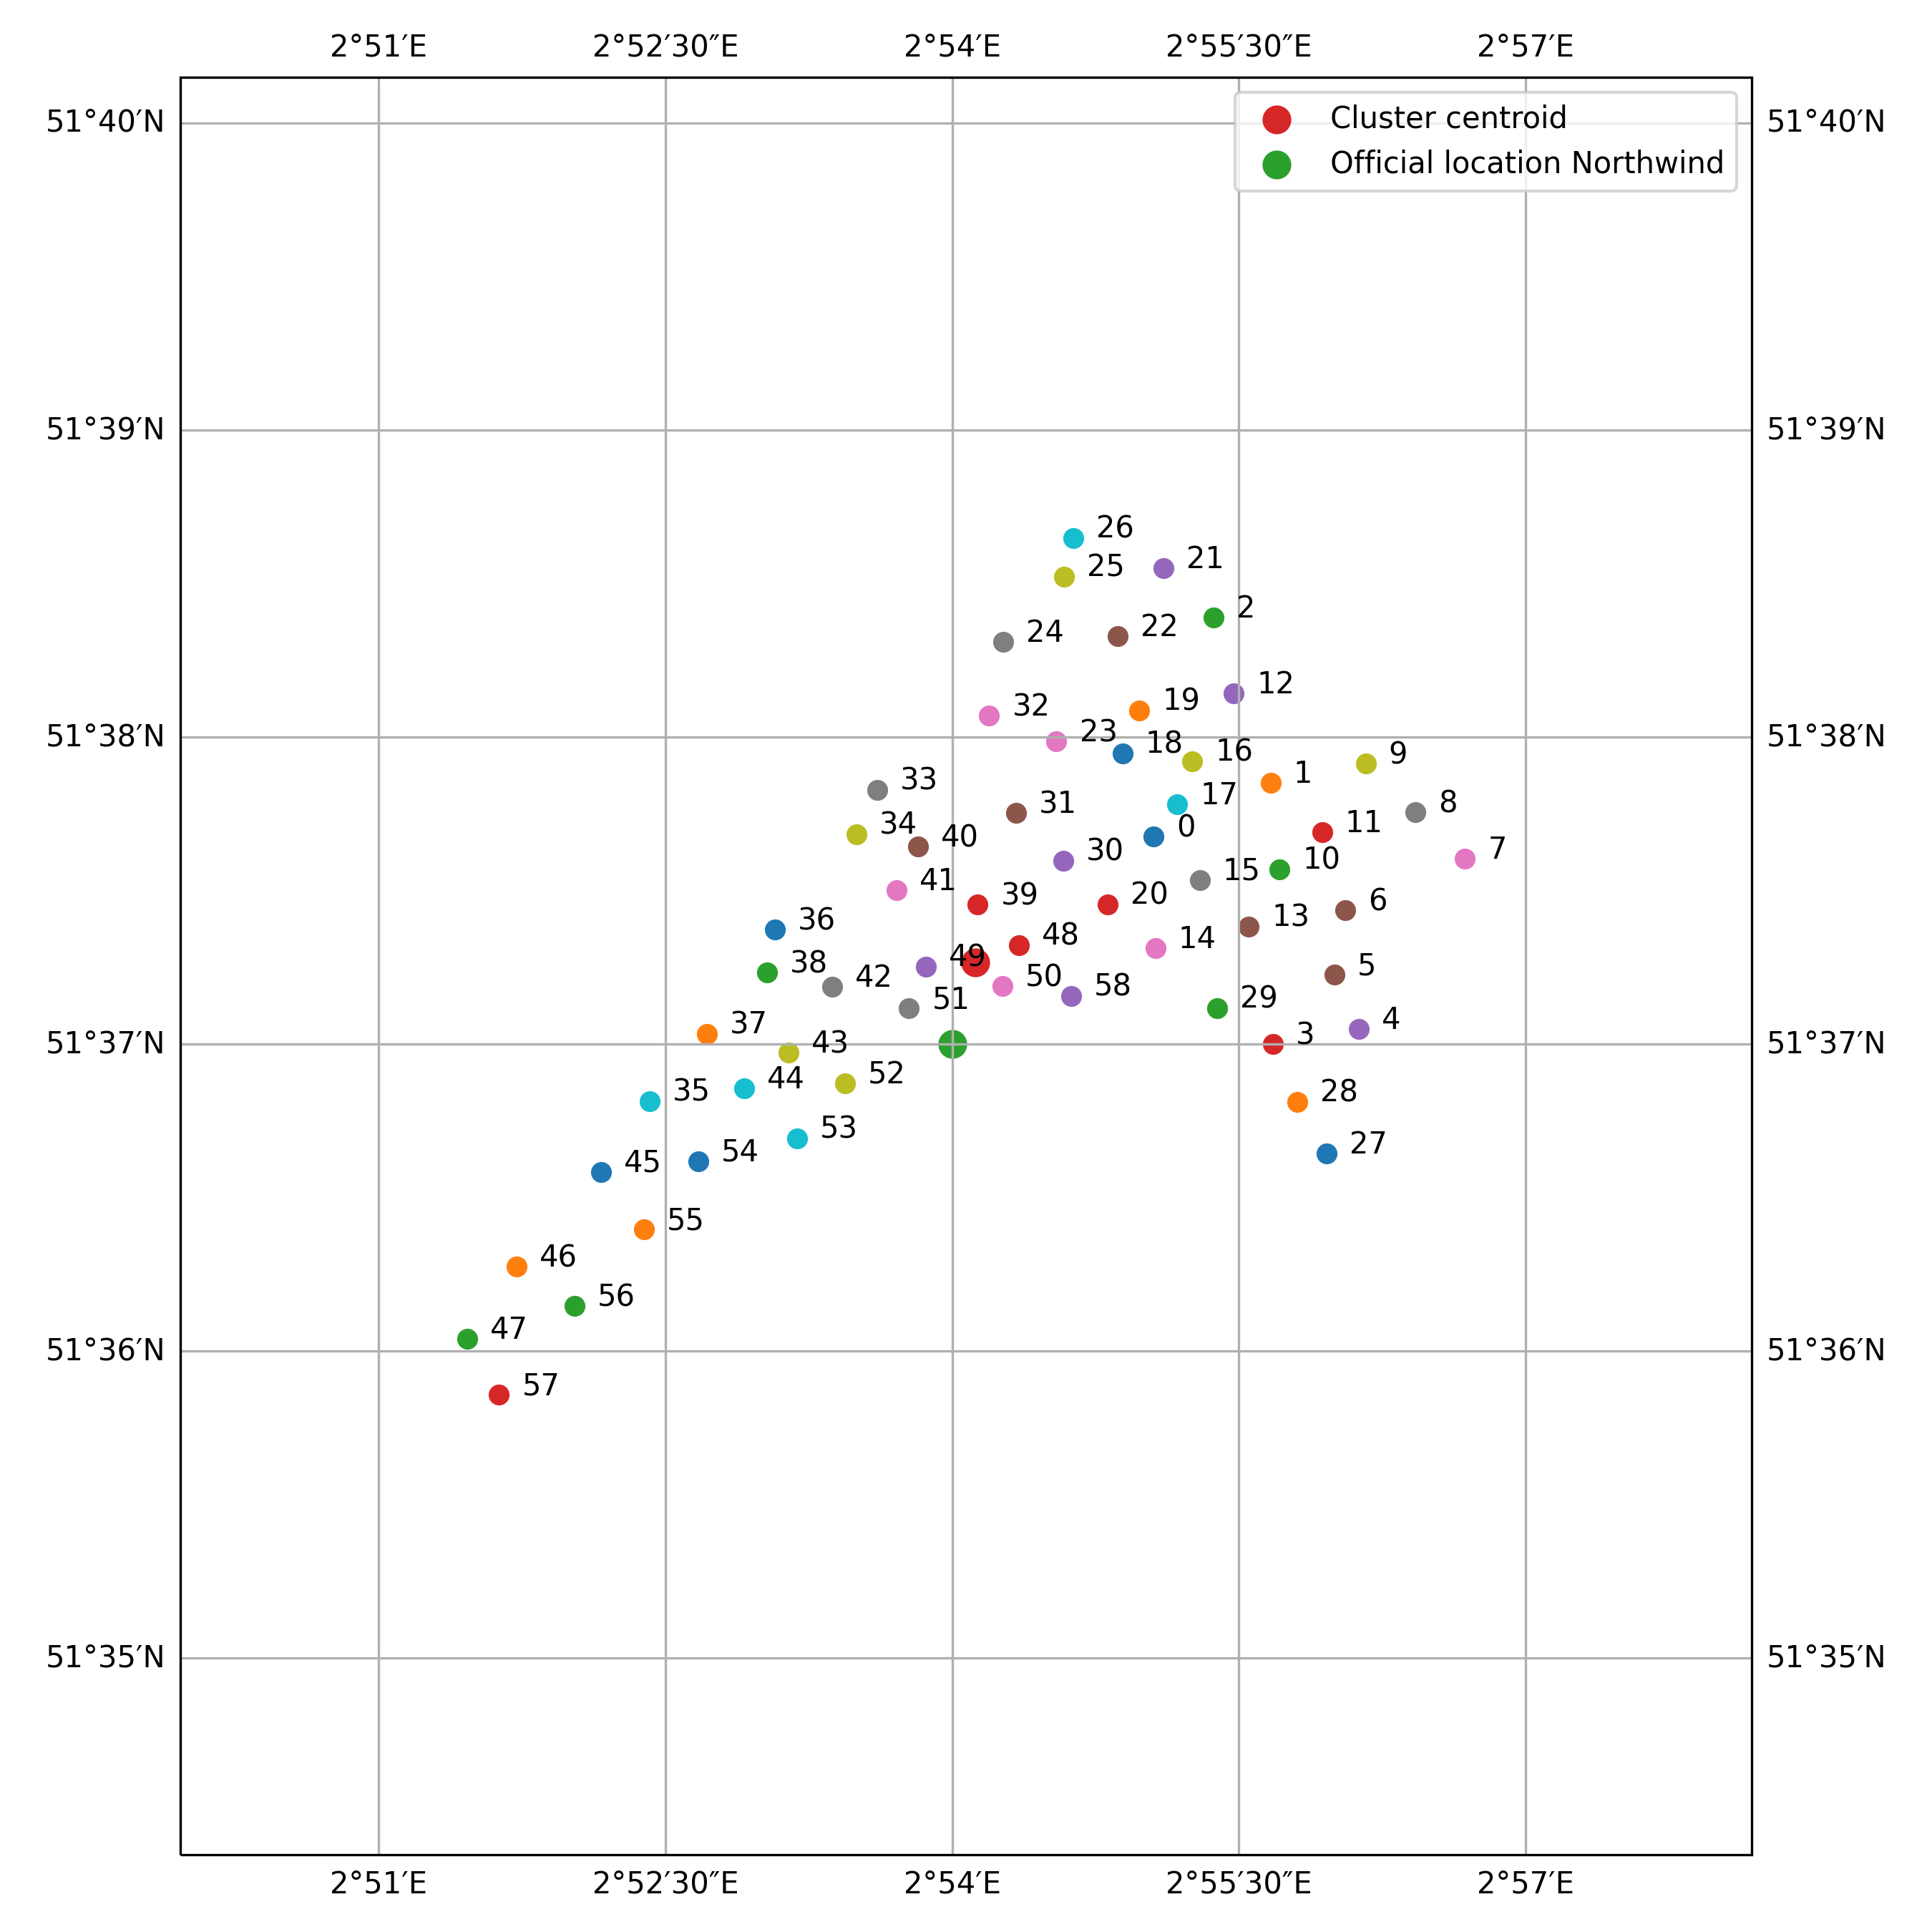

The data file committed next to this chart (first rows):
index, location_key, latitude, longitude, start, end, duration, distance_centroid
0, location_0, 51.63, 2.918, 2013-06-20 04:12:00+00:00, 2013-06-24 04:07:00+00:00, 3 days 23:55:00, 1314
1, location_1, 51.63, 2.928, 2013-06-24 13:18:00+00:00, 2013-08-20 12:06:00+00:00, 56 days 22:48:00, 2083
2, location_10, 51.63, 2.929, 2013-08-08 19:10:00+00:00, 2013-08-08 21:01:00+00:00, 0 days 01:51:00, 1918
3, location_11, 51.63, 2.932, 2013-08-08 22:14:00+00:00, 2013-08-10 17:09:00+00:00, 1 days 18:55:00, 2232
4, location_12, 51.64, 2.925, 2013-08-10 18:26:00+00:00, 2013-08-12 11:23:00+00:00, 1 days 16:57:00, 2250
5, location_13, 51.62, 2.926, 2013-08-12 19:06:00+00:00, 2013-08-14 08:19:00+00:00, 1 days 13:13:00, 1661
6, location_14, 51.62, 2.918, 2013-08-14 09:19:00+00:00, 2013-08-18 23:22:00+00:00, 4 days 14:03:00, 1089
7, location_15, 51.63, 2.922, 2013-08-19 01:09:00+00:00, 2013-08-19 19:01:00+00:00, 0 days 17:52:00, 1440
8, location_16, 51.63, 2.921, 2013-08-28 21:18:00+00:00, 2013-08-29 14:08:00+00:00, 0 days 16:50:00, 1783
9, location_17, 51.63, 2.92, 2013-08-29 15:13:00+00:00, 2013-08-31 17:11:00+00:00, 2 days 01:58:00, 1547
10, location_18, 51.63, 2.915, 2013-08-31 18:22:00+00:00, 2013-09-03 00:12:00+00:00, 2 days 05:50:00, 1542
11, location_19, 51.63, 2.916, 2013-09-03 01:21:00+00:00, 2013-09-03 19:03:00+00:00, 0 days 17:42:00, 1813
12, location_2, 51.64, 2.923, 2013-06-25 03:09:00+00:00, 2013-09-04 12:12:00+00:00, 71 days 09:03:00, 2529
13, location_20, 51.62, 2.914, 2013-09-04 14:11:00+00:00, 2013-09-05 15:16:00+00:00, 1 days 01:05:00, 870.3
14, location_21, 51.64, 2.918, 2013-09-13 01:00:00+00:00, 2013-09-21 01:03:00+00:00, 8 days 00:03:00, 2633
15, location_22, 51.64, 2.914, 2013-09-21 03:20:00+00:00, 2013-09-22 03:04:00+00:00, 0 days 23:44:00, 2146
16, location_23, 51.63, 2.909, 2013-09-22 05:12:00+00:00, 2013-09-22 23:00:00+00:00, 0 days 17:48:00, 1419
17, location_24, 51.64, 2.904, 2013-09-23 00:08:00+00:00, 2013-09-23 16:19:00+00:00, 0 days 16:11:00, 1940
18, location_25, 51.64, 2.91, 2013-09-23 18:02:00+00:00, 2013-09-24 05:22:00+00:00, 0 days 11:20:00, 2388
19, location_26, 51.64, 2.911, 2013-09-24 06:09:00+00:00, 2013-09-24 20:24:00+00:00, 0 days 14:15:00, 2628
20, location_27, 51.61, 2.933, 2013-10-02 23:13:00+00:00, 2013-10-03 07:01:00+00:00, 0 days 07:48:00, 2413
21, location_28, 51.61, 2.93, 2013-10-03 22:16:00+00:00, 2013-10-04 00:09:00+00:00, 0 days 01:53:00, 2116
22, location_29, 51.62, 2.923, 2013-10-04 04:01:00+00:00, 2013-10-05 15:04:00+00:00, 1 days 11:03:00, 1484
23, location_3, 51.62, 2.928, 2013-07-22 00:02:00+00:00, 2013-07-23 08:08:00+00:00, 1 days 08:06:00, 1858
24, location_30, 51.63, 2.91, 2013-10-05 19:27:00+00:00, 2013-10-06 15:21:00+00:00, 0 days 19:54:00, 810.4
25, location_31, 51.63, 2.906, 2013-10-06 17:13:00+00:00, 2013-10-07 09:02:00+00:00, 0 days 15:49:00, 934
26, location_32, 51.63, 2.903, 2013-10-07 11:01:00+00:00, 2013-10-08 03:19:00+00:00, 0 days 16:18:00, 1491
27, location_33, 51.63, 2.893, 2013-10-08 05:12:00+00:00, 2013-10-08 19:00:00+00:00, 0 days 13:48:00, 1196
28, location_34, 51.63, 2.892, 2013-10-12 20:08:00+00:00, 2013-10-15 06:15:00+00:00, 2 days 10:07:00, 1054
29, location_35, 51.61, 2.874, 2013-10-24 04:20:00+00:00, 2013-11-07 06:07:00+00:00, 14 days 01:47:00, 2131
30, location_36, 51.62, 2.885, 2013-11-07 09:19:00+00:00, 2013-11-08 07:01:00+00:00, 0 days 21:42:00, 1224
31, location_37, 51.62, 2.879, 2013-11-13 12:20:00+00:00, 2013-11-16 14:06:00+00:00, 3 days 01:46:00, 1672
32, location_38, 51.62, 2.884, 2013-11-16 16:20:00+00:00, 2013-11-17 13:15:00+00:00, 0 days 20:55:00, 1254
33, location_39, 51.62, 2.902, 2013-11-17 17:18:00+00:00, 2013-11-21 05:01:00+00:00, 3 days 11:43:00, 347.8
34, location_4, 51.62, 2.935, 2013-07-23 10:22:00+00:00, 2013-08-12 16:05:00+00:00, 20 days 05:43:00, 2345
35, location_40, 51.63, 2.897, 2013-11-21 07:02:00+00:00, 2013-11-23 18:16:00+00:00, 2 days 11:14:00, 779.1
36, location_41, 51.63, 2.895, 2013-12-03 15:17:00+00:00, 2013-12-12 22:19:00+00:00, 9 days 07:02:00, 642.2
37, location_42, 51.62, 2.89, 2013-12-13 01:13:00+00:00, 2013-12-13 17:16:00+00:00, 0 days 16:03:00, 874.4
38, location_43, 51.62, 2.886, 2013-12-13 19:18:00+00:00, 2013-12-17 09:09:00+00:00, 3 days 13:51:00, 1250
39, location_44, 51.61, 2.882, 2013-12-17 12:19:00+00:00, 2013-12-25 12:14:00+00:00, 7 days 23:55:00, 1586
40, location_45, 51.61, 2.869, 2013-12-25 16:05:00+00:00, 2013-12-26 10:08:00+00:00, 0 days 18:03:00, 2585
41, location_46, 51.6, 2.862, 2013-12-26 12:16:00+00:00, 2013-12-29 03:04:00+00:00, 2 days 14:48:00, 3316
42, location_47, 51.6, 2.858, 2014-01-14 17:06:00+00:00, 2014-01-19 20:03:00+00:00, 5 days 02:57:00, 3811
43, location_48, 51.62, 2.906, 2014-01-20 00:01:00+00:00, 2014-01-20 18:13:00+00:00, 0 days 18:12:00, 284.1
44, location_49, 51.62, 2.898, 2014-01-21 00:19:00+00:00, 2014-01-21 19:18:00+00:00, 0 days 18:59:00, 297
45, location_5, 51.62, 2.933, 2013-07-23 15:19:00+00:00, 2013-07-25 09:07:00+00:00, 1 days 17:48:00, 2163
46, location_50, 51.62, 2.904, 2014-01-21 23:13:00+00:00, 2014-01-23 02:12:00+00:00, 1 days 02:59:00, 216.7
47, location_51, 51.62, 2.896, 2014-01-23 04:19:00+00:00, 2014-01-24 09:17:00+00:00, 1 days 04:58:00, 485.6
48, location_52, 51.61, 2.891, 2014-01-24 11:14:00+00:00, 2014-01-30 02:15:00+00:00, 5 days 15:01:00, 1072
49, location_53, 51.61, 2.886, 2014-02-19 02:01:00+00:00, 2014-02-21 01:10:00+00:00, 1 days 23:09:00, 1510
50, location_54, 51.61, 2.878, 2014-02-21 07:07:00+00:00, 2014-02-26 06:06:00+00:00, 4 days 22:59:00, 2054
51, location_55, 51.61, 2.873, 2014-02-26 09:13:00+00:00, 2014-02-28 01:04:00+00:00, 1 days 15:51:00, 2566
52, location_56, 51.6, 2.867, 2014-02-28 04:17:00+00:00, 2014-03-01 02:08:00+00:00, 0 days 21:51:00, 3183
53, location_57, 51.6, 2.86, 2014-03-01 04:22:00+00:00, 2014-03-02 04:18:00+00:00, 0 days 23:56:00, 3878
54, location_58, 51.62, 2.91, 2014-03-03 18:20:00+00:00, 2014-03-04 10:07:00+00:00, 0 days 15:47:00, 612
55, location_6, 51.62, 2.934, 2013-07-25 11:07:00+00:00, 2013-07-26 05:06:00+00:00, 0 days 17:59:00, 2252
56, location_7, 51.63, 2.945, 2013-07-26 08:20:00+00:00, 2013-10-12 14:10:00+00:00, 78 days 05:50:00, 3014
57, location_8, 51.63, 2.94, 2013-07-27 06:03:00+00:00, 2013-07-31 17:16:00+00:00, 4 days 11:13:00, 2799
58, location_9, 51.63, 2.936, 2013-07-31 18:01:00+00:00, 2013-08-01 16:14:00+00:00, 0 days 22:13:00, 2640
